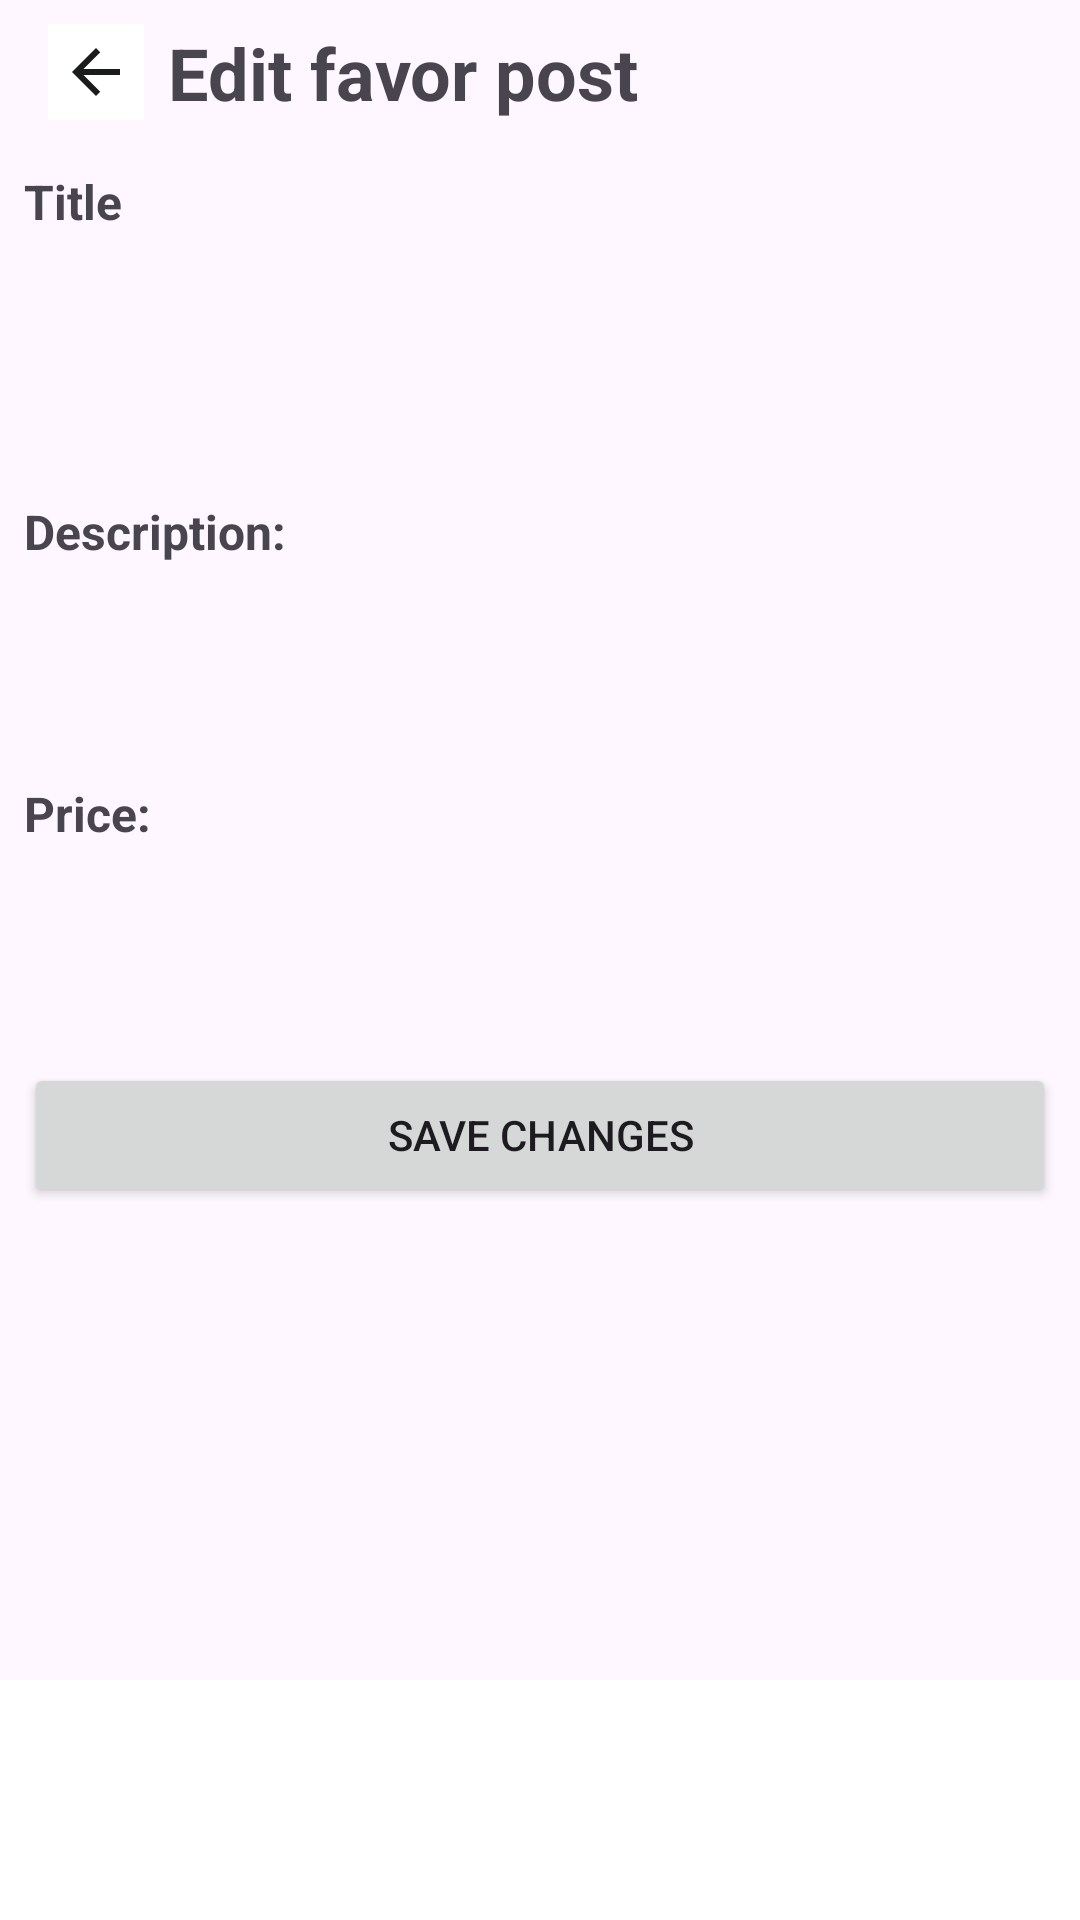

Android layout source for this screen:
<!-- AndroidManifest.xml: application theme Theme.FavoreApp -->
<!-- res/layout/activity_freelancer_configure_favor_post.xml -->
<?xml version="1.0" encoding="utf-8"?>
<LinearLayout xmlns:android="http://schemas.android.com/apk/res/android"
    xmlns:app="http://schemas.android.com/apk/res-auto"
    android:orientation="vertical"
    xmlns:tools="http://schemas.android.com/tools"
    android:layout_width="match_parent"
    android:layout_height="match_parent"
    tools:context=".views.FreelancerConfigureFavorPost">
    <LinearLayout
        android:layout_width="match_parent"
        android:layout_height="wrap_content"
        android:layout_marginHorizontal="16dp"
        android:orientation="horizontal">
        <ImageButton
            android:layout_gravity="center"
            android:id="@+id/btnBack"
            android:layout_width="32dp"
            android:layout_height="32dp"
            android:src="@drawable/arrow_left"
            android:background="@color/white" />
        <TextView
            android:layout_width="match_parent"
            android:layout_height="wrap_content"
            android:text="Edit favor post"
            android:textSize="24sp"
            android:textStyle="bold"
            android:padding="8dp"/>
    </LinearLayout>
    <LinearLayout
        android:layout_width="match_parent"
        android:layout_height="wrap_content"
        android:orientation="vertical"
        android:layout_margin="8dp">
        <TextView
            android:layout_width="wrap_content"
            android:layout_height="wrap_content"
            android:text="Title"
            android:textStyle="bold"
            android:textSize="16sp" />
        <EditText
            android:id="@+id/configureFavorTitle"
            android:layout_width="match_parent"
            android:layout_height="wrap_content"
            android:padding="16dp"
            android:layout_marginVertical="8dp"
            android:background="@drawable/stroke" />
    </LinearLayout>
    <LinearLayout
        android:layout_width="match_parent"
        android:layout_height="wrap_content"
        android:orientation="vertical"
        android:layout_margin="8dp">
        <TextView
            android:layout_width="wrap_content"
            android:layout_height="wrap_content"
            android:text="Description:"
            android:textStyle="bold"
            android:textSize="16sp" />
        <EditText
            android:id="@+id/configureFavorDescription"
            android:layout_width="match_parent"
            android:layout_height="wrap_content"
            android:padding="16dp"
            android:background="@drawable/stroke" />
    </LinearLayout>
    <LinearLayout
        android:layout_width="match_parent"
        android:layout_height="wrap_content"
        android:orientation="vertical"
        android:layout_margin="8dp">
        <TextView
            android:layout_width="wrap_content"
            android:layout_height="wrap_content"
            android:text="Price:"
            android:textStyle="bold"
            android:textSize="16sp" />
        <EditText
            android:id="@+id/configureFavorBudgetAmount"
            android:layout_width="match_parent"
            android:layout_height="wrap_content"
            android:padding="16dp"
            android:background="@drawable/stroke" />
    </LinearLayout>
    <Button
        android:id="@+id/btnSaveChangesFavorPost"
        android:layout_width="match_parent"
        android:layout_height="wrap_content"
        android:text="Save changes"
        android:layout_margin="8dp"
        android:padding="8dp" />

    <RelativeLayout
        android:layout_width="match_parent"
        android:layout_height="wrap_content"
        android:layout_gravity="bottom">

        <include layout="@layout/activity_navbar" />

    </RelativeLayout>
</LinearLayout>
<!-- res/layout/activity_navbar.xml (included above) -->
<RelativeLayout xmlns:android="http://schemas.android.com/apk/res/android"
    xmlns:app="http://schemas.android.com/apk/res-auto"
    android:layout_width="match_parent"
    android:layout_height="match_parent">

    <com.google.android.material.bottomnavigation.BottomNavigationView
        android:id="@+id/bottom_navigation"
        android:layout_width="match_parent"
        android:layout_height="wrap_content"
        android:layout_alignParentBottom="true"
        android:background="#FFFFFF"
        app:labelVisibilityMode="labeled">

        <FrameLayout
            android:id="@+id/fragment_container"
            android:layout_width="match_parent"
            android:layout_height="match_parent" />
    </com.google.android.material.bottomnavigation.BottomNavigationView>
</RelativeLayout>
<!-- resources referenced by this layout -->
<resources>
  <color name="white">#FFFFFFFF</color>
  <!-- drawable arrow_left (drawable) -->
  <vector xmlns:android="http://schemas.android.com/apk/res/android"
      android:width="24dp"
      android:height="24dp"
      android:viewportWidth="24"
      android:viewportHeight="24">
    <path
        android:pathData="M20,11H7.83L13.42,5.41L12,4L4,12L12,20L13.41,18.59L7.83,13H20V11Z"
        android:fillColor="#191C1B"/>
  </vector>
  <style name="Theme.FavoreApp" parent="Base.Theme.FavoreApp" />
  <style name="Base.Theme.FavoreApp" parent="Theme.Material3.DayNight.NoActionBar">
          
          
      </style>
</resources>
